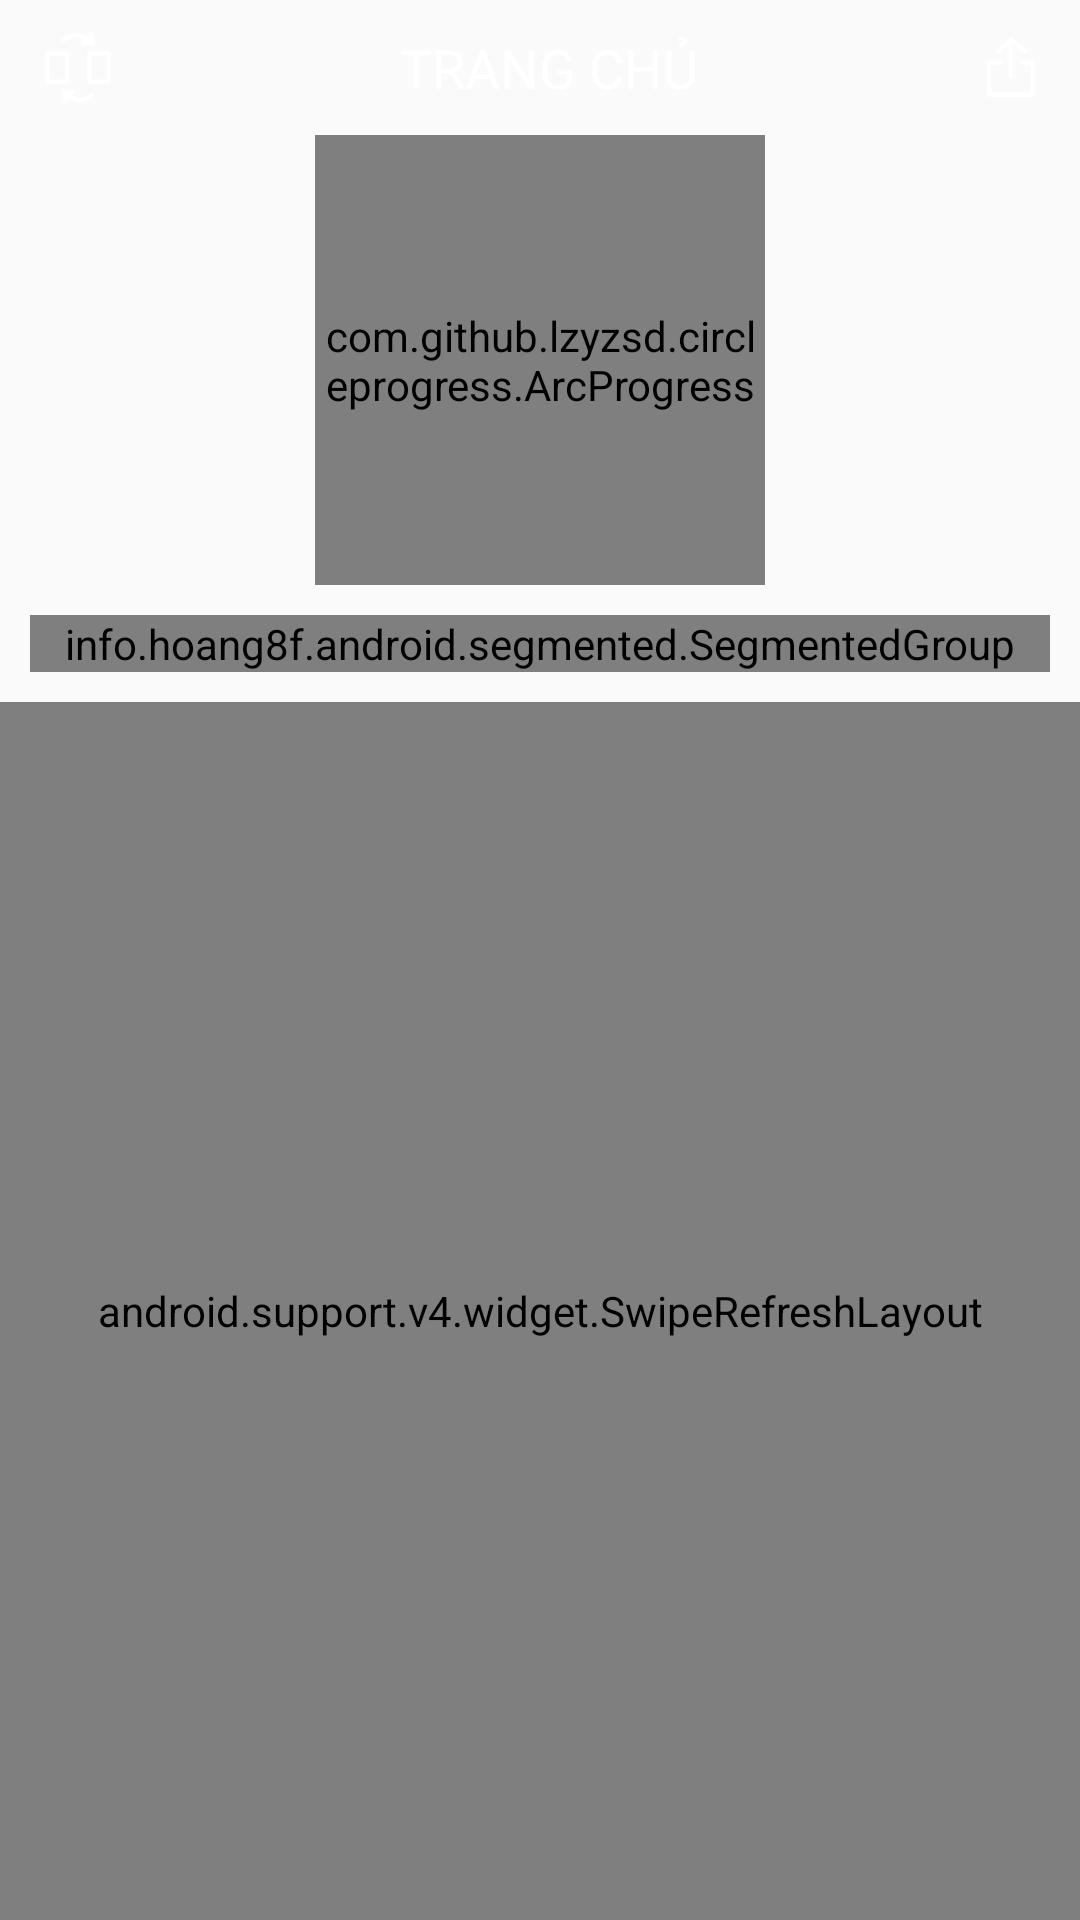

Android layout source for this screen:
<!-- AndroidManifest.xml: application theme AppTheme -->
<!-- res/layout/fragment_home.xml -->
<?xml version="1.0" encoding="utf-8"?>
<RelativeLayout xmlns:android="http://schemas.android.com/apk/res/android"
    xmlns:custom="http://schemas.android.com/apk/res-auto"
    xmlns:segmentedgroup="http://schemas.android.com/apk/res-auto"
    xmlns:ads="http://schemas.android.com/apk/res-auto"
    android:layout_width="match_parent"
    android:layout_height="match_parent"
    android:id="@+id/reFragmentHome">


    <RelativeLayout
        android:id="@+id/reHeader"
        android:layout_width="match_parent"
        android:layout_height="wrap_content"
        android:layout_alignParentTop="true"
        android:layout_marginLeft="5dp"
        android:layout_marginRight="5dp">

        <ImageButton
            android:id="@+id/imgBackground"
            android:layout_width="wrap_content"
            android:layout_height="wrap_content"
            android:layout_alignParentLeft="true"
            android:layout_centerVertical="true"
            android:background="@android:color/transparent"
            android:padding="10dp"
            android:src="@drawable/image_change_activity2x" />

        <TextView
            android:id="@+id/txtFrag"
            android:layout_width="wrap_content"
            android:layout_height="wrap_content"
            android:layout_centerInParent="true"
            android:layout_toLeftOf="@+id/imgShare"
            android:layout_toRightOf="@+id/imgBackground"
            android:gravity="center"
            android:text="@string/trangchu_header"
            android:textColor="#fff"
            android:textSize="@dimen/text_header" />

        <ImageButton
            android:id="@+id/imgShare"
            android:layout_width="wrap_content"
            android:layout_height="wrap_content"
            android:layout_alignParentEnd="true"
            android:layout_alignParentRight="true"
            android:layout_centerVertical="true"
            android:background="@android:color/transparent"
            android:padding="10dp"
            android:src="@drawable/share_nav_22_082x" />
    </RelativeLayout>


    <com.github.lzyzsd.circleprogress.ArcProgress
        android:id="@+id/arc_progress"
        android:layout_width="150dp"
        android:layout_height="150dp"
        android:layout_below="@+id/reHeader"
        android:layout_centerHorizontal="true"
        android:layout_marginBottom="10dp"
        android:layout_marginLeft="50dp"
        android:layout_marginStart="50dp"
        custom:arc_bottom_text_size="15dp"
        custom:arc_finished_color="#fc510e"
        custom:arc_progress="12"
        custom:arc_stroke_width="15dp"
        custom:arc_text_color="#FFF"
        custom:arc_unfinished_color="#4DFFFFFF" />


    <info.hoang8f.android.segmented.SegmentedGroup
        android:id="@+id/segmented3"
        android:layout_width="match_parent"
        android:layout_height="wrap_content"
        android:layout_below="@+id/arc_progress"
        android:layout_marginLeft="10dp"
        android:layout_marginRight="10dp"
        android:checkedButton="@+id/btnLastest"
        android:orientation="horizontal"
        segmentedgroup:sc_border_width="1dp"
        segmentedgroup:sc_checked_text_color="#696969"
        segmentedgroup:sc_corner_radius="5dp"
        segmentedgroup:sc_tint_color="#FFF">

        <RadioButton

            android:id="@+id/btnLastest"
            style="@style/RadioButton"
            android:layout_width="wrap_content"
            android:layout_height="wrap_content"
            android:layout_weight="1"
            android:width="0dp"
            android:text="@string/lastest"
            android:textSize="12sp" />

        <RadioButton
            android:id="@+id/btnHighest"
            style="@style/RadioButton"
            android:layout_width="wrap_content"
            android:layout_height="wrap_content"
            android:layout_weight="1"
            android:width="0dp"
            android:text="@string/hightest"
            android:textSize="12sp" />

        <RadioButton
            android:id="@+id/btnLowest"
            style="@style/RadioButton"
            android:layout_width="wrap_content"
            android:layout_height="wrap_content"
            android:layout_weight="1"
            android:width="0dp"
            android:text="@string/lowest"
            android:textSize="12sp" />
    </info.hoang8f.android.segmented.SegmentedGroup>

    <android.support.v4.widget.SwipeRefreshLayout
        android:id="@+id/swipeContainer"
        android:layout_width="match_parent"
        android:layout_below="@+id/segmented3"
        android:layout_marginTop="10dp"
        android:layout_height="match_parent">

        <ListView
            android:id="@+id/lstCategory"
            android:layout_width="match_parent"
            android:layout_height="match_parent"
            android:divider="@android:color/transparent"
            android:dividerHeight="1dp" />
    </android.support.v4.widget.SwipeRefreshLayout>



</RelativeLayout>
<!-- resources referenced by this layout -->
<resources>
  <dimen name="text_header">18sp</dimen>
  <!-- drawable image_change_activity2x: png bitmap (drawable-xhdpi, 1636 bytes) -->
  <!-- drawable share_nav_22_082x: png bitmap (drawable-xhdpi, 1446 bytes) -->
  <string name="hightest">Cao nhất</string>
  <string name="lastest">Gần đây</string>
  <string name="lowest">Thấp nhất</string>
  <string name="trangchu_header">TRANG CHỦ</string>
  <style name="AppTheme" parent="Theme.AppCompat.Light.NoActionBar">
          
          <item name="colorPrimary">@color/colorPrimary</item>
          <item name="colorPrimaryDark">@color/colorPrimaryDark</item>
          <item name="colorAccent">@color/colorAccent</item>
      </style>
  <color name="colorPrimary">#3F51B5</color>
  <color name="colorPrimaryDark">#303F9F</color>
  <color name="colorAccent">#ff4700</color>
</resources>
